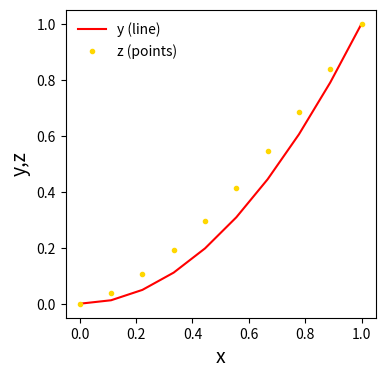

Here is the Python script that generated this plot:
###################
# import libraries
###################
import numpy as np #import numpy
import matplotlib.pyplot as plt #import matplotlib
###################
# define a nice plot
###################
def dual_plot(x,y,z,
    flag_save=True, #save the figure?
    xlabel='x', #x-axis label
    ylabel='y,z', #y-axis label
    lcolor='red', #line color
    pcolor='gold', #point color
    fs=14, #font size
    fname='dual_plot.png'): #default plot filename
    #by default, flag_save = True, and we'll save the figure
    #to a file. The plot filename fname = 'plot.png' by
    #default, but we can change this
    #define a figure and axis
    f, ax = plt.subplots(1,1,figsize=(4,4))
    #plot y vs. x
    ax.plot(x,y,color=lcolor,linewidth=1.5,label='y (line)') # a line
    ax.plot(x,z,'o',color=pcolor,markersize=3,label='z (points)') #circles
    #label our axes
    ax.set_xlabel(xlabel,fontsize=fs)
    ax.set_ylabel(ylabel,fontsize=fs)
    #create a legend without a frame
    #in the upper left corner
    ax.legend(loc='upper left',frameon=False)
    #save the plot?
    if(flag_save):
        plt.savefig(fname,bbox_inches='tight',dpi=400)
###################
# define main
###################
def main():
    # yay!
    print('Making a plot!')
    #make a dummy x variable
    x = np.linspace(0,1,10)
    #make a dummy y variable
    y = x**2
    #make a second dependent variable
    z = x**1.5

    #make the plot
    dual_plot(x,y,z)
###################
# execute main()
###################
if __name__=='__main__':
    main()